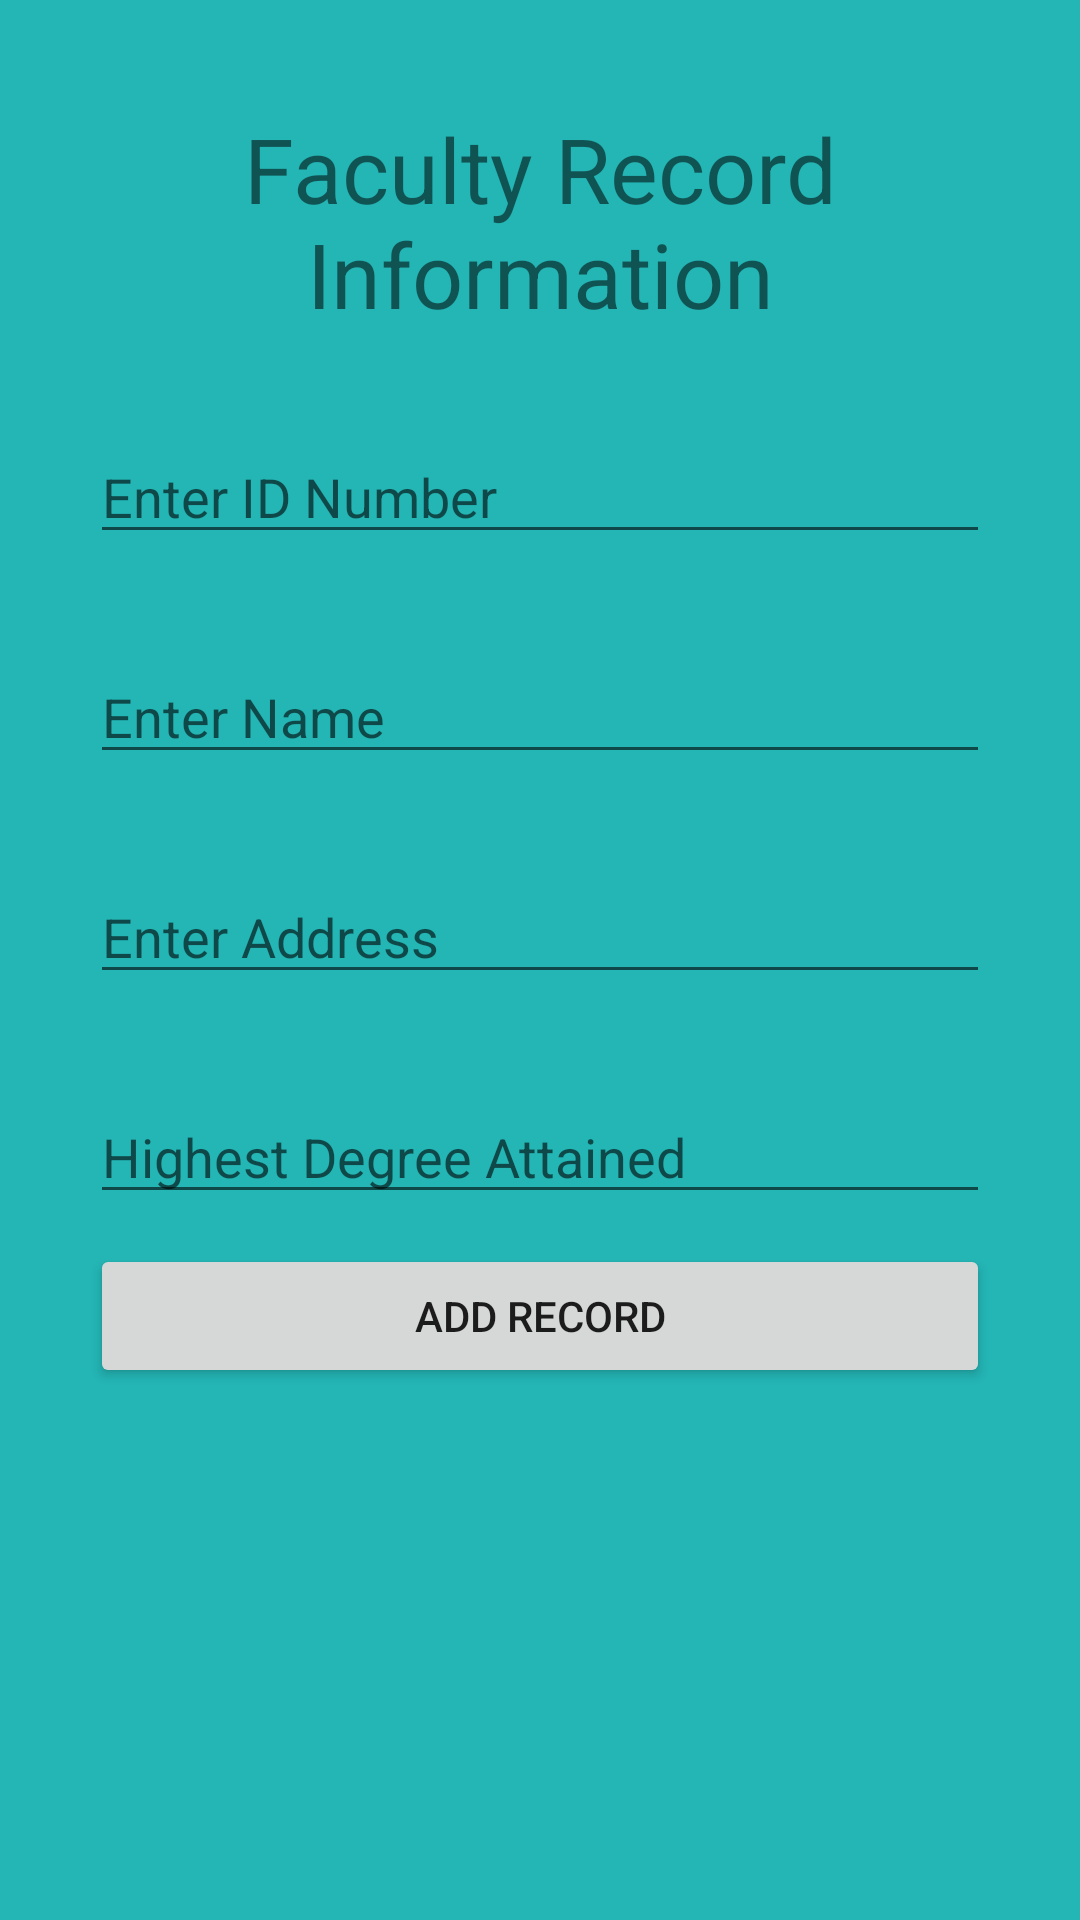

Layout XML and referenced resources for this Android screen:
<!-- AndroidManifest.xml: application theme Theme.FacultyRecord -->
<!-- res/layout/activity_add.xml -->
<?xml version="1.0" encoding="utf-8"?>
<LinearLayout xmlns:android="http://schemas.android.com/apk/res/android"
    xmlns:tools="http://schemas.android.com/tools"
    android:layout_width="match_parent"
    android:layout_height="match_parent"
    tools:context=".add"
    android:orientation="vertical"
    android:background="#24b5b5"
    android:padding="20dp">

    <TextView
        android:id="@+id/textView"
        android:layout_width="300dp"
        android:layout_height="wrap_content"
        android:layout_marginTop="16dp"
        android:gravity="center_horizontal"
        android:text="Faculty Record Information"
        android:textSize="30sp"
        android:layout_gravity="center"/>
    <EditText
        android:id="@+id/idno_add"
        android:layout_width="300dp"
        android:layout_height="wrap_content"
        android:layout_gravity="center"
        android:layout_marginTop="32dp"
        android:ems="10"
        android:hint="Enter ID Number"
        android:inputType="number"/>
    <EditText
        android:id="@+id/name_add"
        android:layout_width="300dp"
        android:layout_height="wrap_content"
        android:layout_gravity="center"
        android:layout_marginTop="32dp"
        android:ems="10"
        android:hint="Enter Name"
        android:inputType="textPersonName"/>
    <EditText
        android:id="@+id/address_add"
        android:layout_width="300dp"
        android:layout_height="wrap_content"
        android:layout_gravity="center"
        android:layout_marginTop="32dp"
        android:ems="10"
        android:hint="Enter Address"
        android:inputType="textPersonName"/>

    <EditText
        android:id="@+id/degree_add"
        android:layout_width="300dp"
        android:layout_height="wrap_content"
        android:layout_gravity="center"
        android:layout_marginTop="32dp"
        android:ems="10"
        android:hint="Highest Degree Attained"
        android:inputType="textPersonName"/>

    <Button
        android:id="@+id/button"
        android:layout_width="300dp"
        android:layout_height="wrap_content"
        android:layout_gravity="center"
        android:onClick="clickAdd"
        android:text="ADD RECORD"
        android:layout_marginTop="10dp"/>

</LinearLayout>
<!-- resources referenced by this layout -->
<resources>
  <style name="Theme.FacultyRecord" parent="Theme.MaterialComponents.DayNight.DarkActionBar">
          
          <item name="colorPrimary">@color/purple_500</item>
          <item name="colorPrimaryVariant">@color/purple_700</item>
          <item name="colorOnPrimary">@color/white</item>
          
          <item name="colorSecondary">@color/teal_200</item>
          <item name="colorSecondaryVariant">@color/teal_700</item>
          <item name="colorOnSecondary">@color/black</item>
          
          <item name="android:statusBarColor" tools:targetApi="l">?attr/colorPrimaryVariant</item>
          
      </style>
  <!-- not gathered from this repository: default colours our renderer supplied (Android Studio template values) -->
  <color name="purple_500">#FF6200EE</color>
  <color name="purple_700">#FF3700B3</color>
  <color name="teal_200">#FF03DAC5</color>
  <color name="teal_700">#FF018786</color>
  <color name="black">#FF000000</color>
  <color name="white">#FFFFFFFF</color>
</resources>
